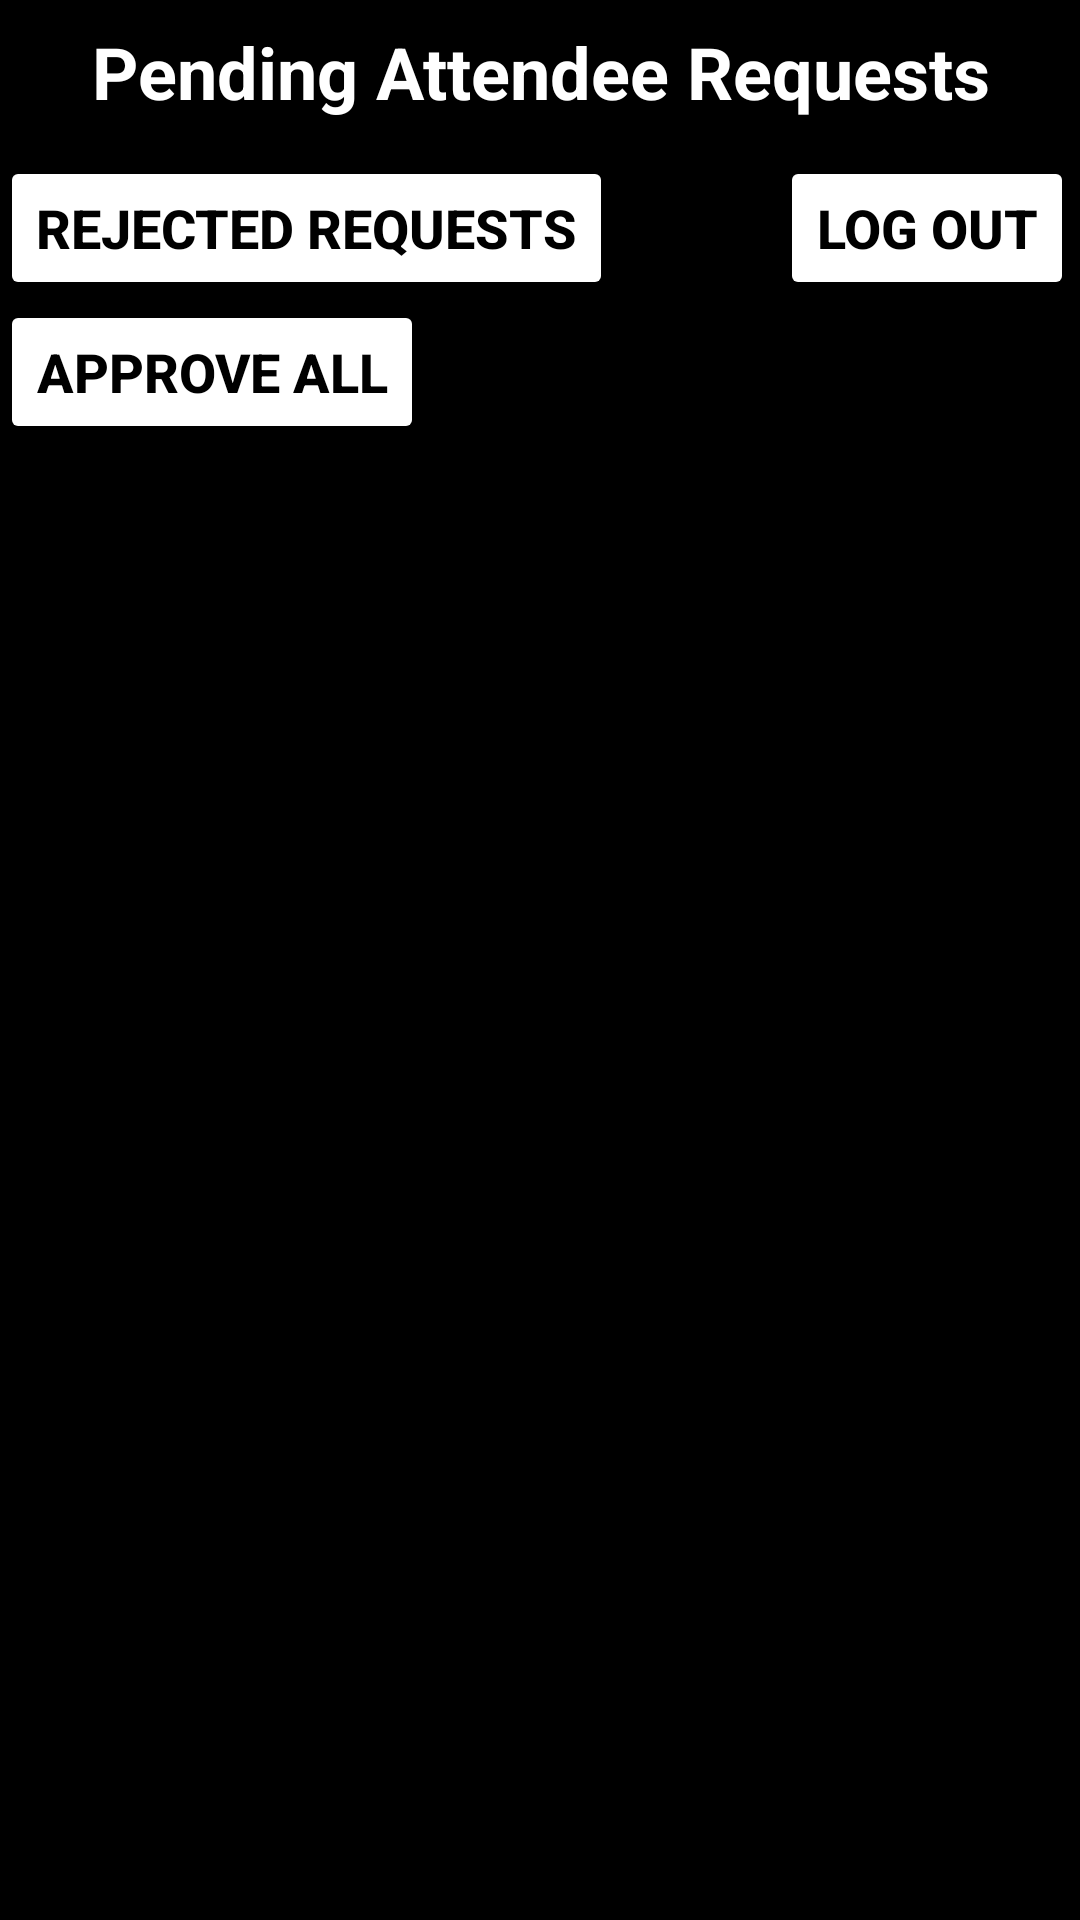

This screen was rendered from an Android layout file. Write that file and the resources it references.
<!-- AndroidManifest.xml: application theme Theme.SEG2105Project -->
<!-- res/layout/activity_eventattendeependingrequest.xml -->
<?xml version="1.0" encoding="utf-8"?>
<androidx.constraintlayout.widget.ConstraintLayout
    xmlns:android="http://schemas.android.com/apk/res/android"
    xmlns:tools="http://schemas.android.com/tools"
    xmlns:app="http://schemas.android.com/apk/res-auto"
    android:id="@+id/main"
    android:layout_width="match_parent"
    android:layout_height="match_parent"
    android:background="@color/black"
    tools:context=".ui.activities.EventAttendeePendingRequests"
    tools:ignore="ExtraText">

    <TextView
        android:id="@+id/activity_title"
        android:layout_width="match_parent"
        android:layout_height="48dp"
        app:layout_constraintTop_toTopOf="parent"
        android:gravity="center"
        android:text="Pending Attendee Requests"
        android:textColor="@color/white"
        android:textSize="24sp"
        android:textStyle="bold" />

    <Button
        android:id="@+id/see_rejected_event_request_btn"
        android:layout_width="wrap_content"
        android:layout_height="wrap_content"
        android:layout_marginTop="4dp"
        android:backgroundTint="@color/white"
        android:text="Rejected Requests"
        android:textColor="@color/black"
        android:textSize="18sp"
        android:textStyle="bold"
        app:layout_constraintTop_toBottomOf="@id/activity_title"
        app:layout_constraintStart_toStartOf="parent"
        />

    <Button
        android:id="@+id/approve_all_request_btn"
        android:layout_width="wrap_content"
        android:layout_height="wrap_content"
        android:backgroundTint="@color/white"
        android:text="Approve All"
        android:textColor="@color/black"
        android:textSize="18sp"
        android:textStyle="bold"
        app:layout_constraintTop_toBottomOf="@id/see_rejected_event_request_btn"
        app:layout_constraintStart_toStartOf="parent"
        />

    <Button
        android:id="@+id/Logout_BTN"
        android:layout_width="wrap_content"
        android:layout_height="wrap_content"
        android:layout_marginTop="4dp"
        android:layout_marginEnd="2dp"
        android:backgroundTint="@color/white"
        android:text="Log Out"
        android:textColor="@color/black"
        android:textSize="18sp"
        android:textStyle="bold"
        app:layout_constraintEnd_toEndOf="parent"
        app:layout_constraintTop_toBottomOf="@id/activity_title" />

    <androidx.recyclerview.widget.RecyclerView
        android:id="@+id/pending_attendee_requests_rv"
        android:layout_width="match_parent"
        android:layout_height="match_parent"
        android:layout_marginStart="4dp"
        android:paddingTop="148dp"
        android:translationZ="-1dp"
        app:layout_constraintStart_toStartOf="parent"/>

</androidx.constraintlayout.widget.ConstraintLayout>
<!-- resources referenced by this layout -->
<resources>
  <color name="black">#FF000000</color>
  <color name="white">#FFFFFFFF</color>
  <style name="Theme.SEG2105Project" parent="Base.Theme.SEG2105Project" />
  <style name="Base.Theme.SEG2105Project" parent="Theme.Material3.DayNight.NoActionBar">
          
          
          <item name="colorPrimary">@color/black</item>
          <item name="colorPrimaryVariant">@color/black</item>
          <item name="colorOnPrimary">@color/black</item>
  
          
          <item name="colorSecondary">@color/white</item>
          <item name="colorSecondaryVariant">@color/white</item>
          <item name="colorOnSecondary">@color/white</item>
  
          
  
          <item name="android:statusBarColor">?attr/colorPrimaryVariant</item>
      </style>
</resources>
